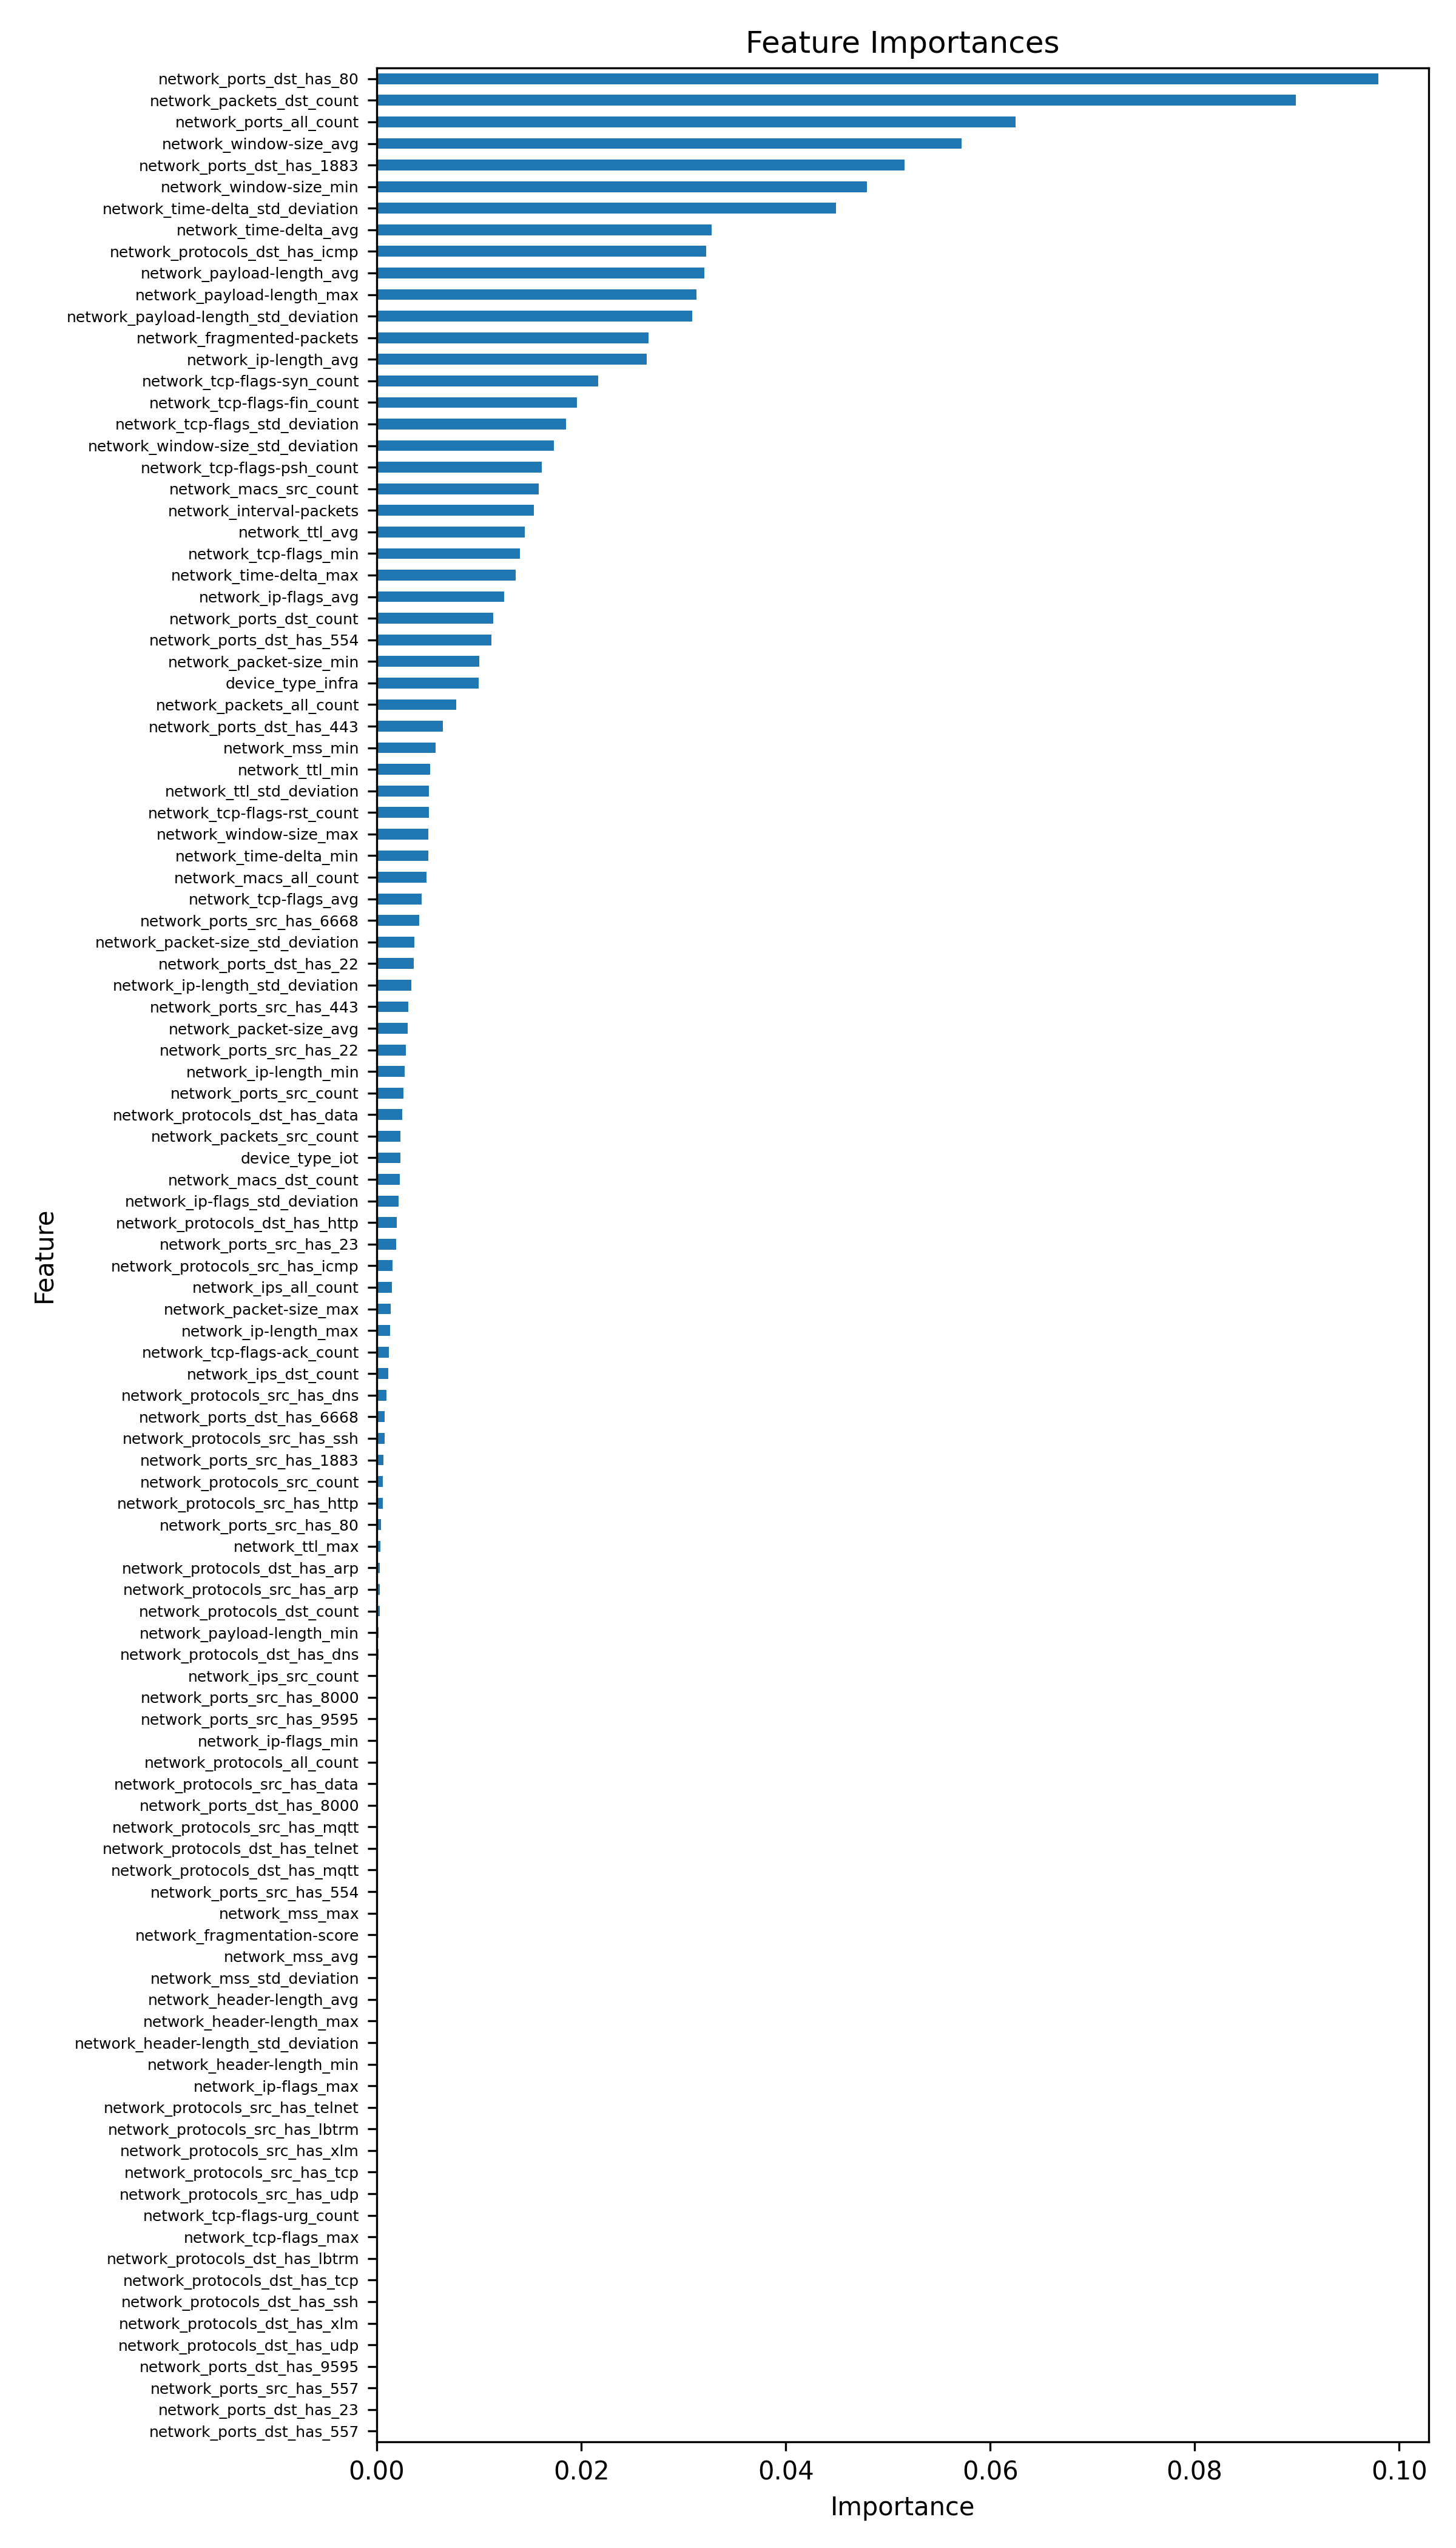

Values plotted in this chart, from the file beside it:
feature, importance
network_ports_dst_has_80, 0.098
network_packets_dst_count, 0.08992
network_ports_all_count, 0.06251
network_window-size_avg, 0.05721
network_ports_dst_has_1883, 0.05165
network_window-size_min, 0.04795
network_time-delta_std_deviation, 0.04492
network_time-delta_avg, 0.03274
network_protocols_dst_has_icmp, 0.0322
network_payload-length_avg, 0.03204
network_payload-length_max, 0.03124
network_payload-length_std_deviation, 0.03087
network_fragmented-packets, 0.02659
network_ip-length_avg, 0.02642
network_tcp-flags-syn_count, 0.02168
network_tcp-flags-fin_count, 0.0196
network_tcp-flags_std_deviation, 0.01852
network_window-size_std_deviation, 0.01731
network_tcp-flags-psh_count, 0.01614
network_macs_src_count, 0.01585
network_interval-packets, 0.01539
network_ttl_avg, 0.0145
network_tcp-flags_min, 0.01398
network_time-delta_max, 0.0136
network_ip-flags_avg, 0.01243
network_ports_dst_count, 0.01137
network_ports_dst_has_554, 0.0112
network_packet-size_min, 0.01004
device_type_infra, 0.009966
network_packets_all_count, 0.007794
network_ports_dst_has_443, 0.006436
network_mss_min, 0.005765
network_ttl_min, 0.005246
network_ttl_std_deviation, 0.005111
network_tcp-flags-rst_count, 0.005101
network_window-size_max, 0.005033
network_time-delta_min, 0.005011
network_macs_all_count, 0.004851
network_tcp-flags_avg, 0.004391
network_ports_src_has_6668, 0.004132
network_packet-size_std_deviation, 0.003649
network_ports_dst_has_22, 0.003624
network_ip-length_std_deviation, 0.003384
network_ports_src_has_443, 0.003067
network_packet-size_avg, 0.003021
network_ports_src_has_22, 0.002857
network_ip-length_min, 0.002696
network_ports_src_count, 0.002623
network_protocols_dst_has_data, 0.002513
network_packets_src_count, 0.002327
device_type_iot, 0.002305
network_macs_dst_count, 0.002263
network_ip-flags_std_deviation, 0.00216
network_protocols_dst_has_http, 0.001933
network_ports_src_has_23, 0.00191
network_protocols_src_has_icmp, 0.001516
network_ips_all_count, 0.001471
network_packet-size_max, 0.001374
network_ip-length_max, 0.001292
network_tcp-flags-ack_count, 0.001202
... 50 more rows
